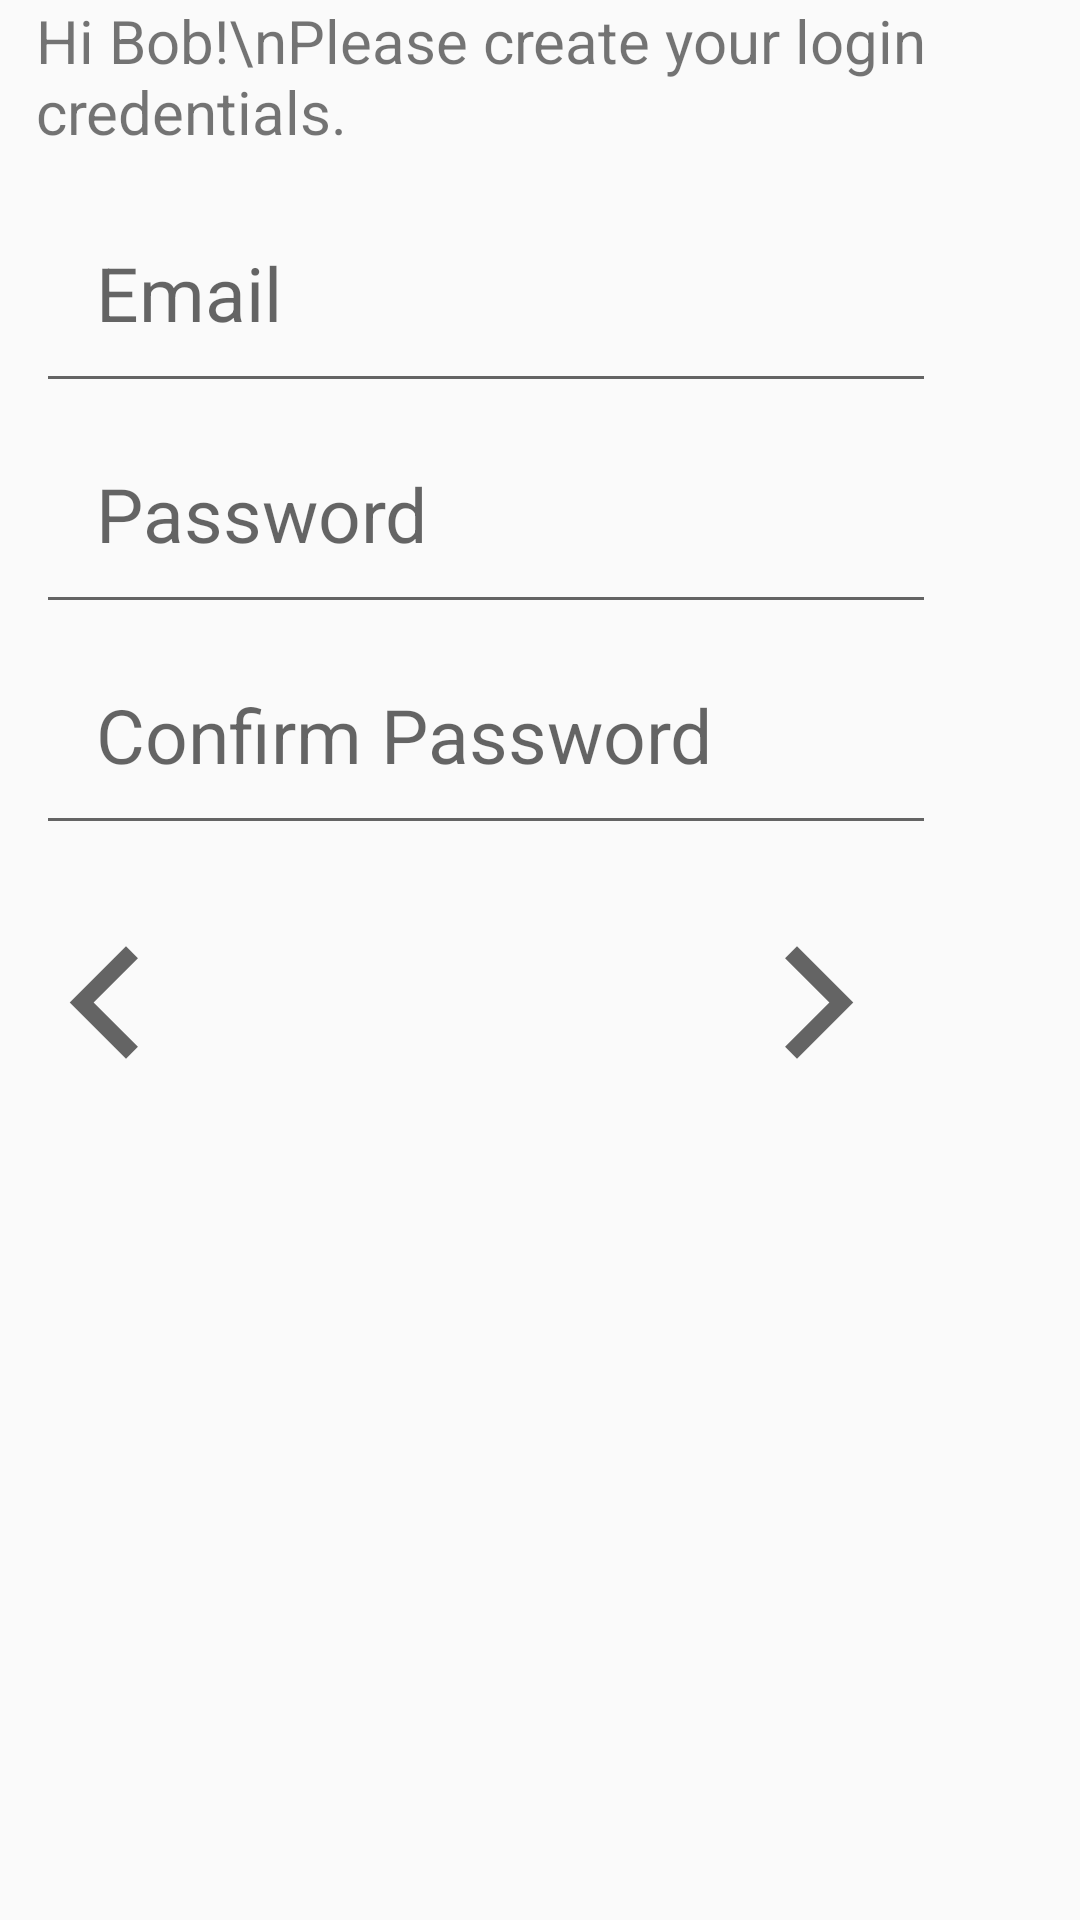

Produce the Android XML layout that renders to this screen, including the resource entries it uses.
<!-- AndroidManifest.xml: application theme Theme.KW_Prototype -->
<!-- res/layout/fragment_signup4.xml -->
<?xml version="1.0" encoding="utf-8"?>
<FrameLayout xmlns:android="http://schemas.android.com/apk/res/android"
    xmlns:app="http://schemas.android.com/apk/res-auto"
    xmlns:tools="http://schemas.android.com/tools"
    android:layout_width="match_parent"
    android:layout_height="match_parent"
    tools:context=".Signup4Fragment"
    android:layout_margin="10dp" >

    <LinearLayout
        android:layout_width="match_parent"
        android:layout_height="match_parent"
        android:layout_marginLeft="12dp"
        android:orientation="vertical">


        <LinearLayout
            android:id="@+id/linear_layout"
            android:layout_width="match_parent"
            android:layout_height="wrap_content"
            android:orientation="vertical">

            <TextView
                android:id="@+id/txt_greeting"
                android:layout_width="wrap_content"
                android:layout_height="wrap_content"
                android:textSize="20dp"
                android:text="Hi Bob!\nPlease create your login credentials."
                android:layout_marginBottom="10dp"/>

            <EditText
                android:id="@+id/edt_email"
                android:layout_width="300dp"
                android:layout_height="wrap_content"
                android:hint="Email"
                android:padding="20dp"
                android:singleLine="true"
                android:textSize="25dp" />

            <EditText
                android:id="@+id/edt_password"
                android:layout_width="300dp"
                android:layout_height="wrap_content"
                android:hint="Password"
                android:padding="20dp"
                android:singleLine="true"
                android:textSize="25dp"
                android:inputType="textPassword" />

            <EditText
                android:id="@+id/edt_pwdVerify"
                android:layout_width="300dp"
                android:layout_height="wrap_content"
                android:hint="Confirm Password"
                android:padding="20dp"
                android:singleLine="true"
                android:textSize="25dp" />


        </LinearLayout>

        <androidx.constraintlayout.widget.ConstraintLayout
            android:layout_width="match_parent"
            android:layout_height="wrap_content"
            android:layout_marginTop="30dp">

            <ImageButton
                android:id="@+id/btn_back"
                android:layout_width="wrap_content"
                android:layout_height="wrap_content"
                android:background="?attr/selectableItemBackgroundBorderless"
                android:scaleX="-1"
                android:src="@drawable/ic_submit"
                app:layout_constraintBottom_toBottomOf="parent"
                app:layout_constraintStart_toStartOf="parent"
                app:layout_constraintTop_toTopOf="parent" />

            <ImageButton
                android:id="@+id/btn_submit"
                android:layout_width="wrap_content"
                android:layout_height="wrap_content"
                android:background="?attr/selectableItemBackgroundBorderless"
                android:src="@drawable/ic_submit"
                app:layout_constraintBottom_toBottomOf="parent"
                app:layout_constraintEnd_toEndOf="parent"
                app:layout_constraintHorizontal_bias="0.75"
                app:layout_constraintStart_toEndOf="@+id/btn_back"
                app:layout_constraintTop_toTopOf="parent" />
        </androidx.constraintlayout.widget.ConstraintLayout>

    </LinearLayout>

</FrameLayout>
<!-- resources referenced by this layout -->
<resources>
  <!-- drawable ic_submit (drawable) -->
  <vector xmlns:android="http://schemas.android.com/apk/res/android"
      android:width="45dp"
      android:height="45dp"
      android:viewportWidth="24"
      android:viewportHeight="24"
      android:tint="?attr/colorControlNormal">
    <path
        android:fillColor="@android:color/black"
        android:pathData="M5.88,4.12L13.76,12l-7.88,7.88L8,22l10,-10L8,2z"/>
  </vector>
  <style name="Theme.KW_Prototype" parent="Theme.AppCompat.Light.NoActionBar">
          
          <item name="colorPrimary">@color/black</item>
          <item name="colorPrimaryVariant">@color/black</item>
          <item name="colorOnPrimary">@color/white</item>
          
          <item name="colorSecondary">@color/teal_200</item>
          <item name="colorSecondaryVariant">@color/teal_700</item>
          <item name="colorOnSecondary">@color/black</item>
          
          <item name="android:statusBarColor" tools:targetApi="l">?attr/colorPrimaryVariant</item>
          
      </style>
  <!-- not gathered from this repository: default colours our renderer supplied (Android Studio template values) -->
  <color name="teal_200">#FF03DAC5</color>
  <color name="teal_700">#FF018786</color>
  <color name="black">#FF000000</color>
  <color name="white">#FFFFFFFF</color>
</resources>
